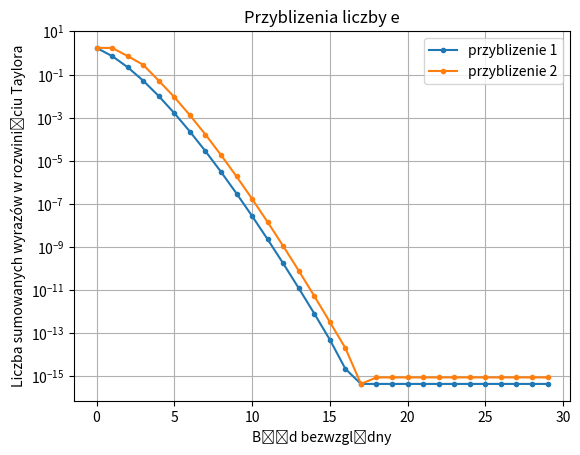

This figure's Python source:
from math import factorial, e, fabs
import matplotlib.pyplot as plt

def frange(start, final, step=1.0):
    result = []
    while start < final:
        result.append(start)
        start = start + step
    return result

def e1(n):
    tab = []
    for i in range(0, n + 1):
        tab.append(1/factorial(i))
    return sum(tab)

def e2(n):
    if n == 1:
        return 1
    tab = []
    for i in range(0, n + 1):
        tab.append((-1)**i/factorial(i))
    return 1/sum(tab)

def wykres(n):
    x = range(1,n)
    xs = range(0,n)
    e1 = [1/factorial(0)]
    e2 = [(-1)**0/factorial(0)]
    for i in x:
        e1.append((1/factorial(i) + e1[i - 1]))
        e2.append((-1)**i/factorial(i) + e2[i - 1])

    for i in range(0,n):
        if i == 1:
            e2[i] = e - 1
            e1[i] = fabs(e - e1[i])
        else:
            e1[i] = fabs(e - e1[i])
            e2[i] = fabs(e - 1/e2[i])

    return e1, e2, xs
   



if __name__ == "__main__":


    tab_error1, tab_error2, x = wykres(30)
    
    plt.plot(x, tab_error1, marker = '.', linestyle='solid')
    plt.plot(x, tab_error2, marker = '.', linestyle='solid')

    plt.title("Przyblizenia liczby e")
    plt.xlabel("Błąd bezwzględny")
    plt.ylabel("Liczba sumowanych wyrazów w rozwinięciu Taylora")
    plt.legend(["przyblizenie 1", "przyblizenie 2"])
    plt.yscale('log')  # 'log' for logarythmic

    plt.grid()
    plt.show()